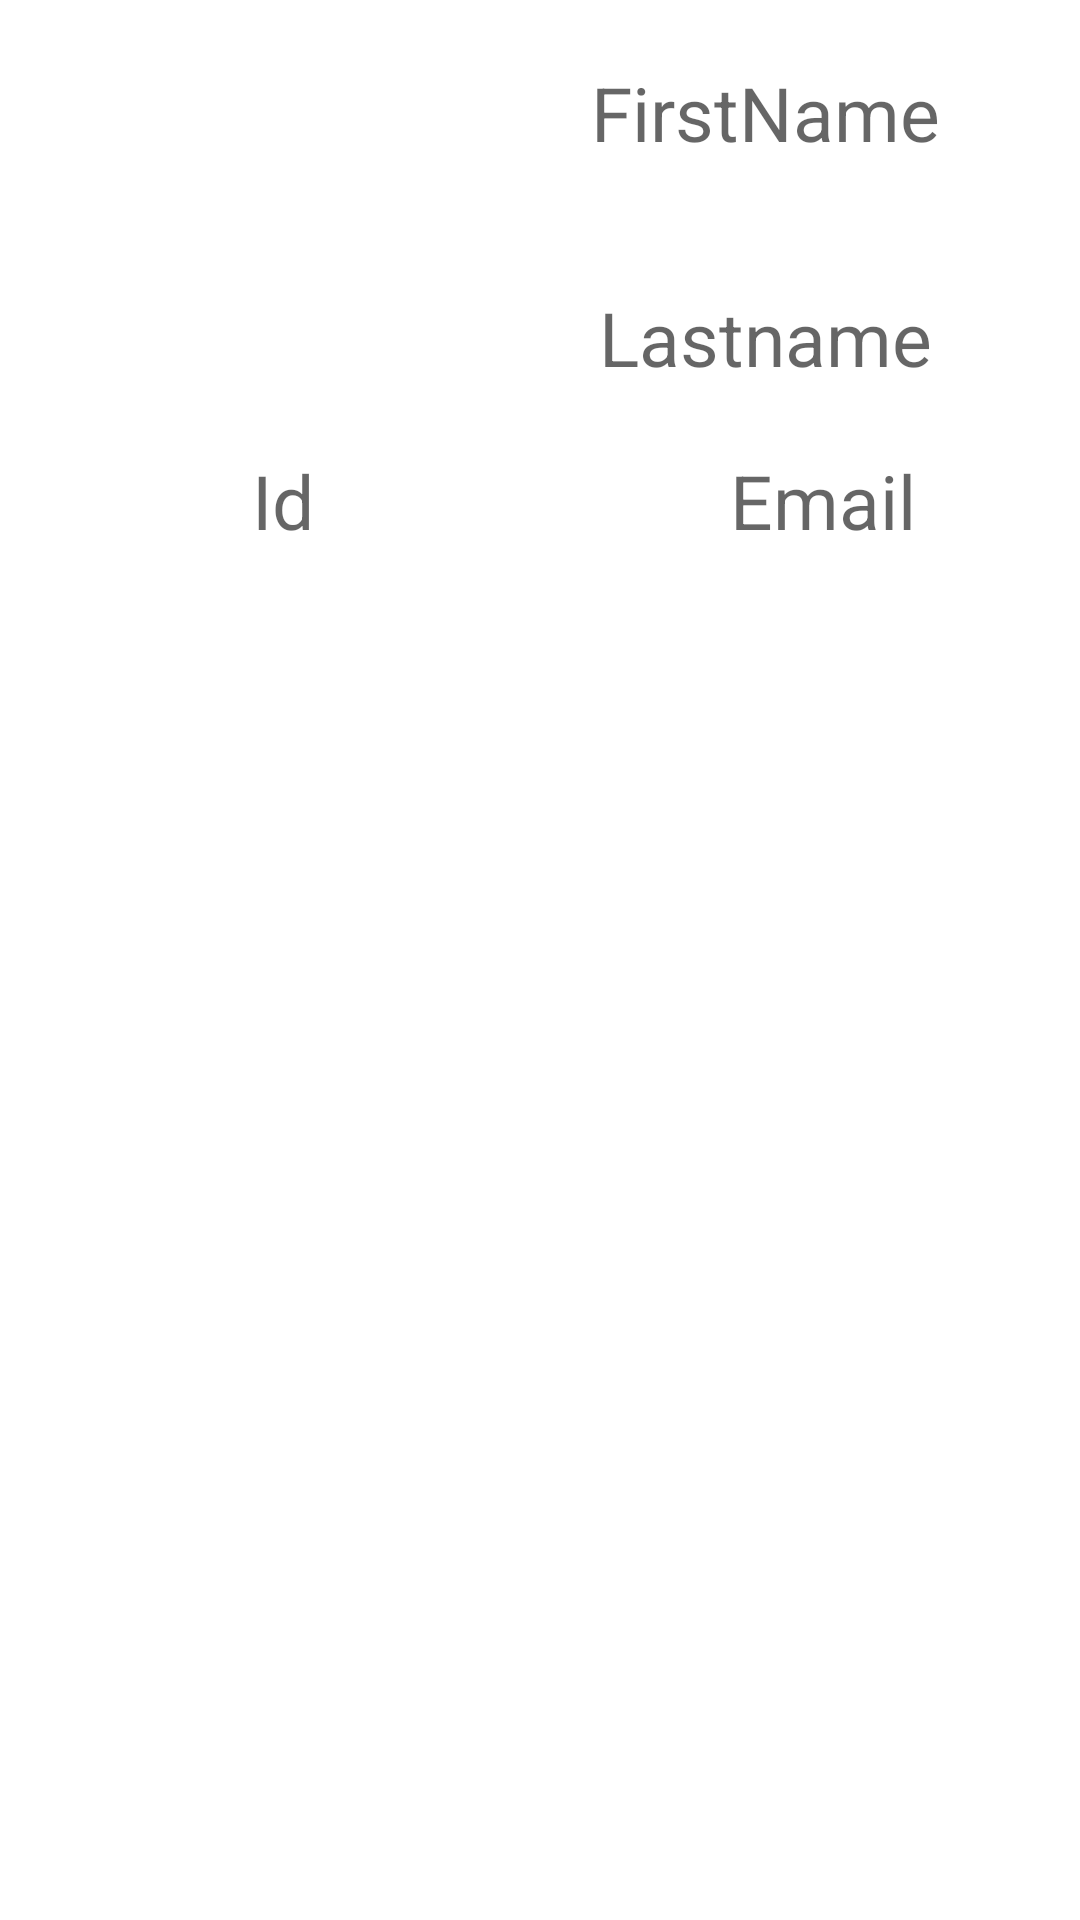

Here is an Android app screen rendered from its layout file. Give the layout XML and the strings, colors and styles it references.
<!-- AndroidManifest.xml: application theme Theme.PracticeVolley -->
<!-- res/layout/singleview.xml -->
<?xml version="1.0" encoding="utf-8"?>
<LinearLayout
    xmlns:android="http://schemas.android.com/apk/res/android" android:layout_width="wrap_content"
    android:layout_height="wrap_content"
    android:orientation="vertical">
    <LinearLayout
        android:layout_width="match_parent"
        android:layout_height="150dp"
        android:orientation="horizontal">
    <ImageView
        android:id="@+id/img"
        android:layout_width="150dp"
        android:layout_height="150dp"></ImageView>

        <LinearLayout
            android:layout_width="0dp"
            android:layout_height="match_parent"
            android:layout_weight="2"
            android:weightSum="2"
            android:orientation="vertical">
        <TextView
            android:id="@+id/txt_firstname"
            android:layout_width="match_parent"
            android:layout_height="0dp"
            android:layout_weight="1"
            android:hint="FirstName"
            android:textColor="#000"
            android:textSize="25dp"
            android:gravity="center"></TextView>
            <TextView
                android:id="@+id/txt_lastname"
                android:layout_width="match_parent"
                android:layout_height="0dp"
                android:layout_weight="1"
                android:hint="Lastname"
                android:textColor="#000"
                android:textSize="25dp"
                android:gravity="center"></TextView>
        </LinearLayout>

    </LinearLayout>

    <LinearLayout
        android:layout_width="match_parent"
        android:layout_height="0dp"
        android:layout_weight="2"
        android:weightSum="2"
        android:orientation="horizontal">
    <TextView
        android:id="@+id/txt_id"
        android:layout_width="80dp"
        android:layout_height="wrap_content"
        android:textSize="25dp"
        android:textColor="#000"
        android:layout_weight="1"
        android:hint="Id"
        android:gravity="center"></TextView>
        <TextView
            android:id="@+id/txt_email"
            android:layout_width="wrap_content"
            android:layout_height="wrap_content"
            android:textSize="25dp"
            android:textColor="#000"
            android:layout_weight="1"
            android:hint="Email"
            android:gravity="center"></TextView>
    </LinearLayout>

</LinearLayout>
<!-- resources referenced by this layout -->
<resources>
  <style name="Theme.PracticeVolley" parent="Theme.MaterialComponents.DayNight.DarkActionBar">
          
          <item name="colorPrimary">@color/purple_500</item>
          <item name="colorPrimaryVariant">@color/purple_700</item>
          <item name="colorOnPrimary">@color/white</item>
          
          <item name="colorSecondary">@color/teal_200</item>
          <item name="colorSecondaryVariant">@color/teal_700</item>
          <item name="colorOnSecondary">@color/black</item>
          
          <item name="android:statusBarColor" tools:targetApi="l">?attr/colorPrimaryVariant</item>
          
      </style>
  <!-- not gathered from this repository: default colours our renderer supplied (Android Studio template values) -->
  <color name="purple_500">#FF6200EE</color>
  <color name="purple_700">#FF3700B3</color>
  <color name="teal_200">#FF03DAC5</color>
  <color name="teal_700">#FF018786</color>
  <color name="black">#FF000000</color>
  <color name="white">#FFFFFFFF</color>
</resources>
